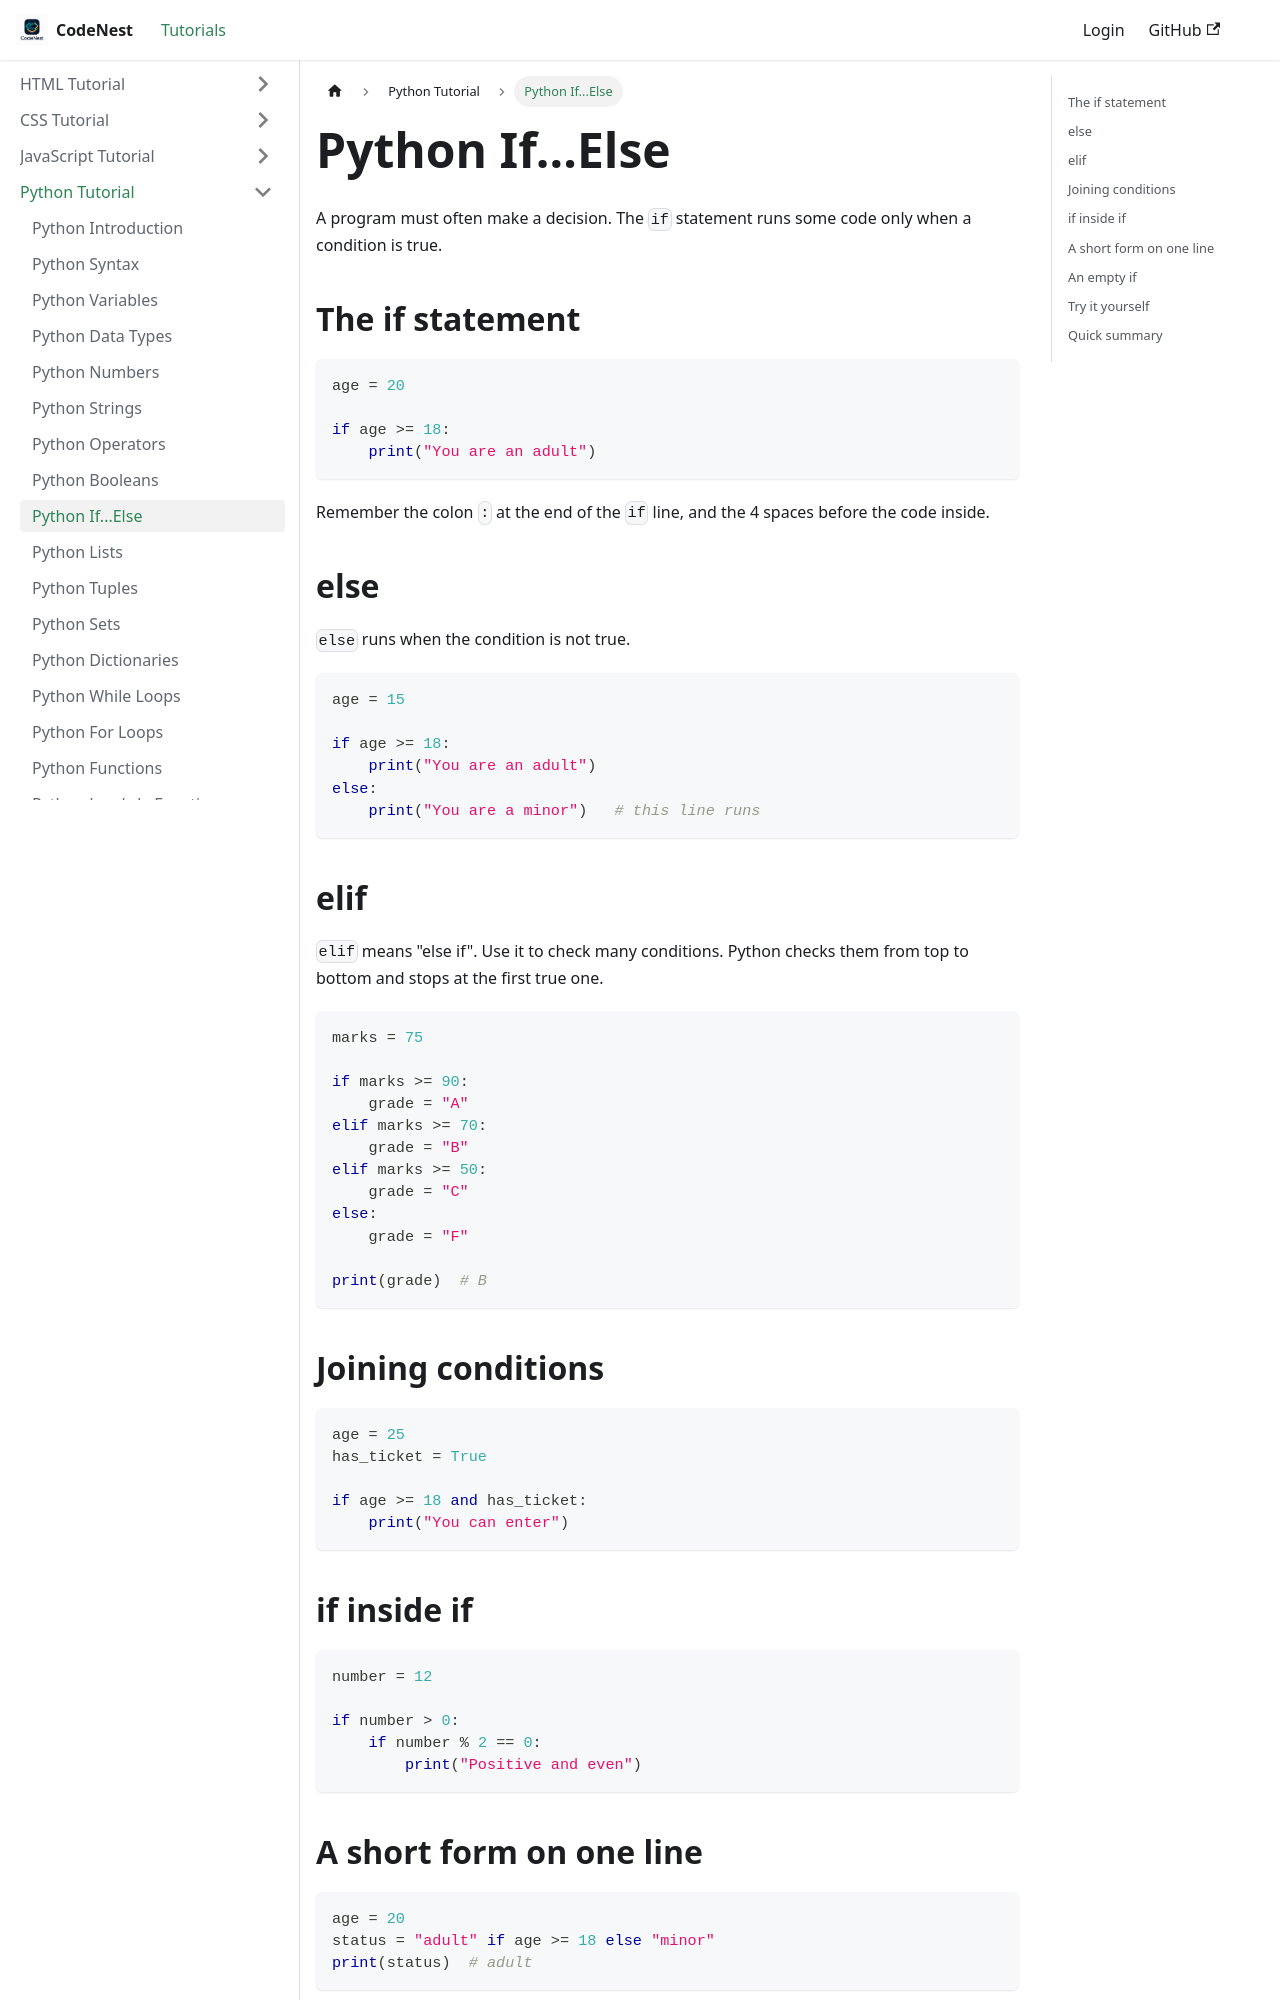

repository: adnankhan112/codenest · page: docs/python/python-if-else.html · generator: docusaurus

---
title: "Python If...Else"
sidebar_position: -22
---

# Python If...Else

A program must often make a decision. The `if` statement runs some code only when a condition is true.

## The if statement

```python
age = 20

if age >= 18:
    print("You are an adult")
```

Remember the colon `:` at the end of the `if` line, and the 4 spaces before the code inside.

## else

`else` runs when the condition is not true.

```python
age = 15

if age >= 18:
    print("You are an adult")
else:
    print("You are a minor")   # this line runs
```

## elif

`elif` means "else if". Use it to check many conditions. Python checks them from top to bottom and stops at the first true one.

```python
marks = 75

if marks >= 90:
    grade = "A"
elif marks >= 70:
    grade = "B"
elif marks >= 50:
    grade = "C"
else:
    grade = "F"

print(grade)  # B
```

## Joining conditions

```python
age = 25
has_ticket = True

if age >= 18 and has_ticket:
    print("You can enter")
```

## if inside if

```python
number = 12

if number > 0:
    if number % 2 == 0:
        print("Positive and even")
```
